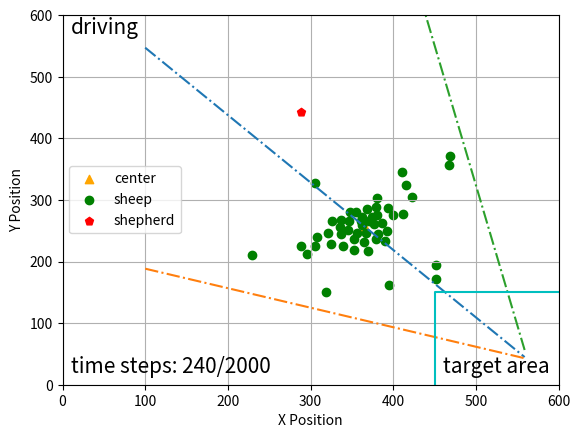

Write the Python code that produced this figure.
import matplotlib.pyplot as plt
import numpy as np
import math
np.seterr(invalid='ignore')
fig, ax = plt.subplots()
step = 240
sheep = np.array(
    [[368, 315], [345, 349], [381, 297], [394, 313], [361, 334], [386, 338], [412, 323], [367, 354], [395, 438],
     [452, 406], [355, 319], [348, 320], [380, 324], [374, 328], [325, 371], [319, 450], [356, 354], [362, 340],
     [379, 364], [371, 334], [390, 367], [306, 374], [423, 295], [326, 335], [400, 325], [337, 356], [353, 381],
     [336, 344], [411, 255], [392, 351], [365, 369], [347, 334], [379, 311], [229, 389], [308, 360], [352, 363],
     [362, 328], [452, 429], [416, 275], [468, 244], [377, 339], [469, 228], [321, 354], [370, 383], [382, 356],
     [288, 375], [339, 375], [296, 388], [305, 273], [337, 333], ])
shepherd = np.array([288.09367028, 600-156.88233009])

# 计算中心线的直线方程
sheep[:, 1] = 600-sheep[:, 1]
target = np.array([600, 0])
g_mean = np.array([np.mean(sheep[:, 0]), np.mean(sheep[:, 1])])

plt.scatter(g_mean[0], g_mean[1], marker='^', c='orange', label='center')

k = (g_mean[1] - target[1]) / (g_mean[0] - target[0])
b = g_mean[1] - k*g_mean[0]
x = np.arange(100, 560)
y = k*x + b
plt.plot(x, y, '-.')

#绕(600, 0)进行旋转
x0 = 560
y0 = 40
#逆时针旋转30度
theta = math.pi/6

#顺时针旋转30度
theta2 = 2*math.pi - theta

kk = (k*math.cos(theta) + math.sin(theta)) / (math.cos(theta) - k*math.sin(theta))
bb = ((k*x0 - y0)*(1-math.cos(theta)) - (x0+k*y0)*math.sin(theta)+b)/(math.cos(theta)-k*math.sin(theta))

k2 = (k*math.cos(theta2) + math.sin(theta2)) / (math.cos(theta2) - k*math.sin(theta2))
b2 = ((k*x0 - y0)*(1-math.cos(theta2)) - (x0+k*y0)*math.sin(theta2)+b)/(math.cos(theta)-k*math.sin(theta2))

yy = kk*x + bb
y2 = k2*x + b2

plt.plot(x, yy, '-.')
plt.plot(x, y2, '-.')

# # 画圆
# fn = 60.0
# xc = np.linspace(0, 600, 3000)
# x1 = np.linspace(g_mean[0], g_mean[1], 3000)
#
# yc1 = g_mean[1] + np.sqrt(fn**2 -(xc - g_mean[0])**2)
# yc2 = g_mean[1] - np.sqrt(fn**2 -(xc - g_mean[0])**2)
#
# plt.plot(xc, yc1, 'y')
# plt.plot(xc, yc2, 'y')


ticks = np.arange(0, 700, 100)
plt.scatter(sheep[:, 0], sheep[:, 1], c='g', label='sheep')
plt.scatter(shepherd[0], shepherd[1], c='r', marker='p', label='shepherd')
line = np.array([[450, 0], [450, 150], [600, 150]])

plt.plot(line[:, 0], line[:, 1], 'c')
plt.text(460, 20, 'target area', fontsize=15)
plt.text(10, 570, 'driving', fontsize=15)
plt.text(10, 20, 'time steps: {}/2000'.format(step), fontsize=15)
plt.xticks(ticks)
plt.yticks(ticks)
plt.xlim(0, 600)
plt.ylim(0, 600)

plt.xlabel("X Position")
plt.ylabel("Y Position")
plt.legend()
plt.grid()
plt.show()

fig.savefig("E:\\我的坚果云\\latex\\doubleDistSum\\pics\\stepAngle{}.pdf".format(step), dpi=600, format='pdf')
